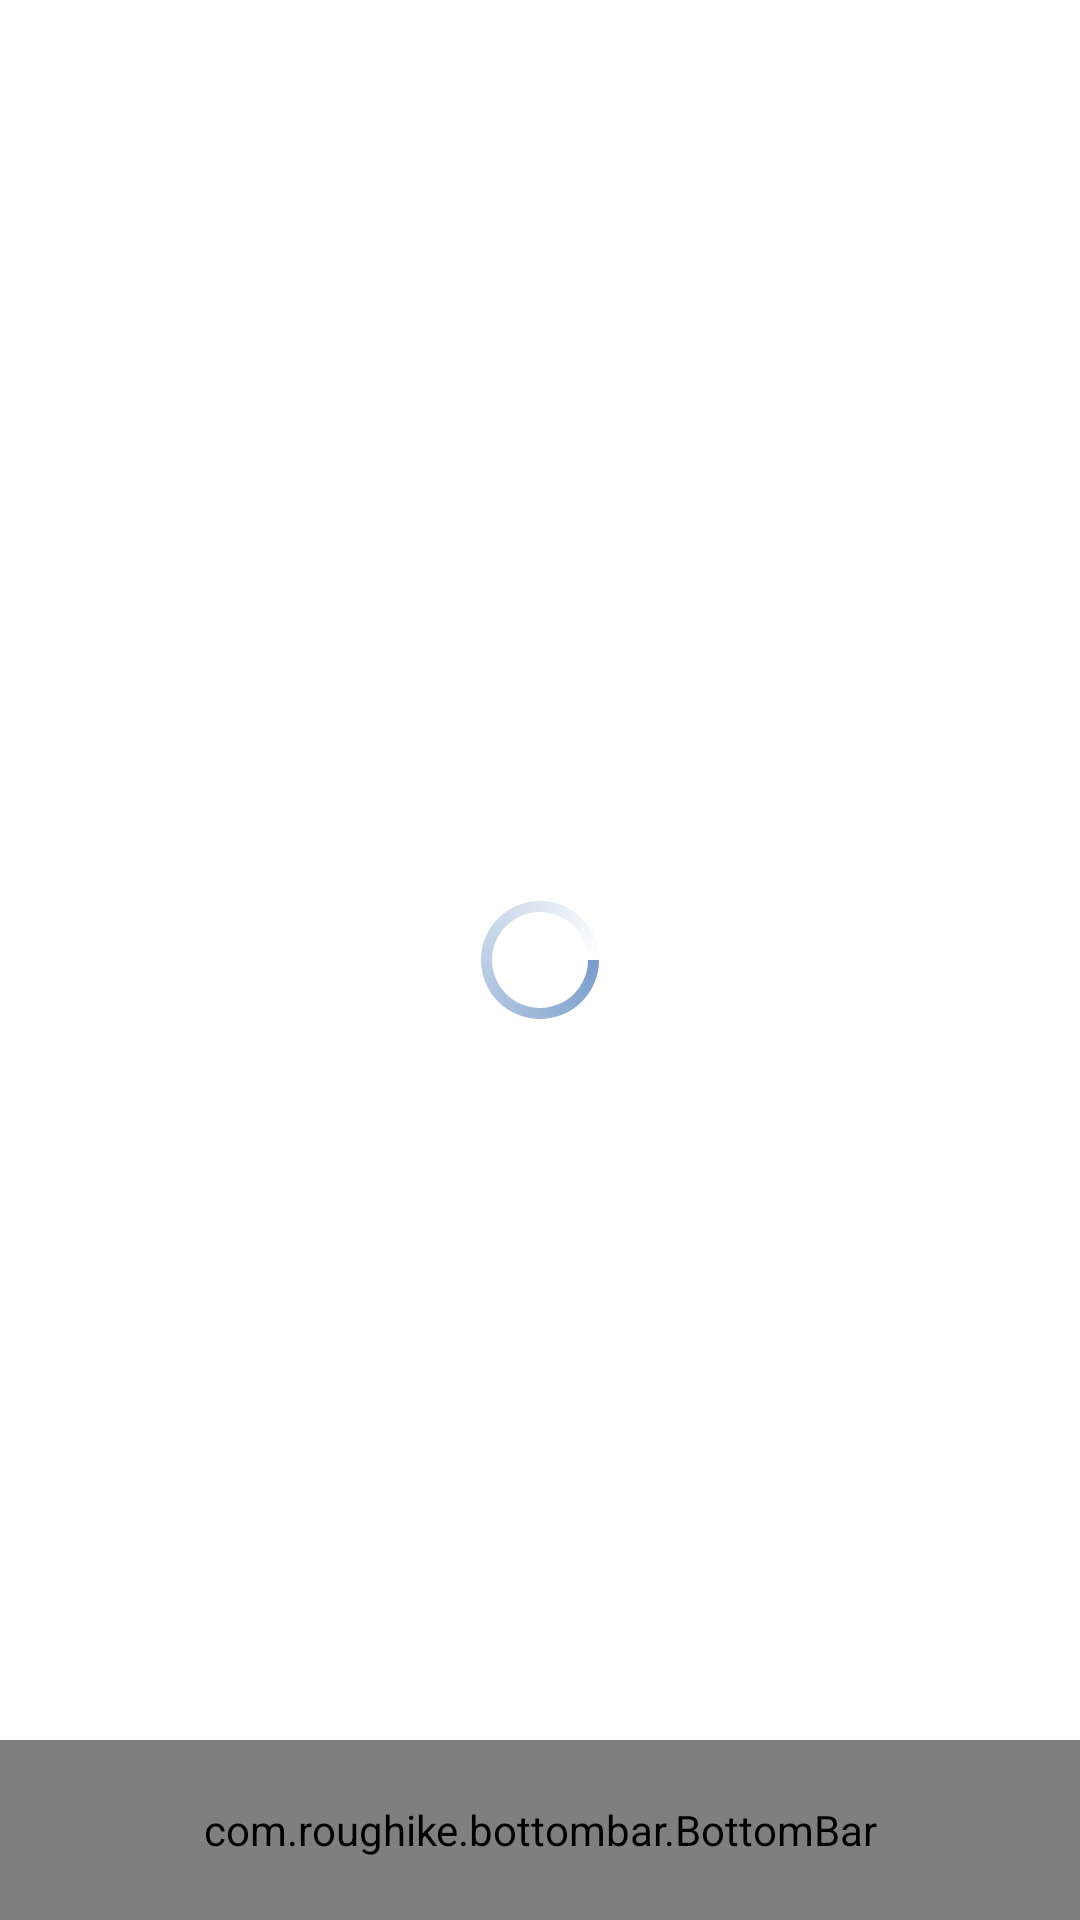

Here is an Android app screen rendered from its layout file. Give the layout XML and the strings, colors and styles it references.
<!-- AndroidManifest.xml: activity theme SplashTheme -->
<!-- res/layout/activity_home_screen.xml -->
<?xml version="1.0" encoding="utf-8"?>
<RelativeLayout xmlns:android="http://schemas.android.com/apk/res/android"
    xmlns:app="http://schemas.android.com/apk/res-auto"
    android:layout_width="match_parent"
    android:layout_height="match_parent">

    

    <ProgressBar
        android:id="@+id/progressBar"
        android:layout_width="wrap_content"
        android:layout_height="wrap_content"
        android:layout_centerHorizontal="true"
        android:layout_centerInParent="true"
        android:indeterminate="true"
        android:indeterminateDrawable="@drawable/progress_bar" />

    <FrameLayout
        android:id="@+id/contentContainer"
        android:layout_width="match_parent"
        android:layout_height="match_parent"
        android:layout_above="@+id/bottomBar"/>

        <com.roughike.bottombar.BottomBar
            android:id="@+id/bottomBar"
            android:layout_width="match_parent"
            android:layout_height="60dp"
            android:layout_alignParentBottom="true"
            app:bb_badgeBackgroundColor="@color/black"
            app:bb_tabXmlResource="@xml/bottom_bar_tabs"
            app:bb_behavior="shifting"
            app:bb_inActiveTabAlpha="0.6"
            app:bb_activeTabAlpha="1"
            app:bb_inActiveTabColor="@color/gray"
            app:bb_activeTabColor="@color/white"
            app:bb_badgesHideWhenActive="true"
            app:bb_titleTypeFace="fonts/5MuseoSans_500.otf"
            app:bb_showShadow="true" />

</RelativeLayout>
<!-- res/layout/app_bar.xml (included above) -->
<android.support.v7.widget.Toolbar xmlns:android="http://schemas.android.com/apk/res/android"
    xmlns:app="http://schemas.android.com/apk/res-auto"
    android:id="@+id/toolbar"
    android:layout_width="match_parent"
    android:layout_height="wrap_content"
    android:background="@color/colorPrimary"
    android:contentInsetEnd="0dp"
    android:contentInsetLeft="0dp"
    android:contentInsetRight="0dp"
    android:contentInsetStart="0dp"
    android:orientation="vertical"
    app:contentInsetEnd="0dp"
    app:contentInsetLeft="0dp"
    app:contentInsetRight="0dp"
    app:contentInsetStart="0dp"
    app:theme="@style/MyCustomToolbarTheme">

    <ImageView
        android:id="@+id/closeIV"
        android:layout_width="15dp"
        android:layout_height="15dp"
        android:layout_marginLeft="10dp"
        android:scaleType="center"
        android:src="@drawable/close_v1" />

    <LinearLayout
        android:layout_width="match_parent"
        android:layout_height="match_parent"
        android:orientation="vertical"
        android:layout_marginLeft="10dp"
        android:layout_marginRight="5dp">


        <TextView
            android:id="@+id/titleAppBar"
            android:layout_width="match_parent"
            android:layout_height="wrap_content"
            android:gravity="center_horizontal"
            android:maxLength="30"
            android:text="Title"
            android:textColor="@color/text_color_light"
            android:textSize="18sp" />

        <TextView
            android:id="@+id/titleAppBarDesc"
            android:layout_width="match_parent"
            android:layout_height="wrap_content"
            android:gravity="center_horizontal"
            android:maxLength="30"
            android:layout_marginTop="2dp"
            android:text="Desc"
            android:textColor="@color/text_color_light"
            android:textSize="14sp" />

    </LinearLayout>

</android.support.v7.widget.Toolbar>
<!-- resources referenced by this layout -->
<resources>
  <color name="black">@android:color/black</color>
  <color name="colorPrimary">#7a9dcc</color>
  <color name="gray">@android:color/darker_gray</color>
  <color name="text_color_light">#fff</color>
  <color name="white">@android:color/white</color>
  <!-- drawable close_v1 (drawable) -->
  <?xml version="1.0" encoding="utf-8"?>
  <vector xmlns:android="http://schemas.android.com/apk/res/android"
      android:width="150dp"
      android:height="150dp"
      android:viewportHeight="150"
      android:viewportWidth="150">
  
      <path
          android:fillColor="#fff"
          android:pathData="M99.139,100.346c-0.38,0-0.761-0.146-1.051-0.436L49.811,51.632c-0.581-0.58-0.581-1.52,0-2.101
  c0.58-0.58,1.52-0.58,2.101,0l48.277,48.278c0.58,0.58,0.58,1.521,0,2.101C99.898,100.2,99.519,100.346,99.139,100.346z" />
      <path
          android:fillColor="#fff"
          android:pathData="M51.417,100.902c-0.38,0-0.76-0.146-1.05-0.436c-0.581-0.58-0.581-1.52,0-2.101l47.72-47.72
  c0.58-0.58,1.521-0.58,2.101,0s0.58,1.52,0,2.101l-47.721,47.72C52.178,100.757,51.798,100.902,51.417,100.902z" />
  </vector>
  <!-- drawable progress_bar (drawable) -->
  <?xml version="1.0" encoding="utf-8"?>
  <rotate xmlns:android="http://schemas.android.com/apk/res/android"
      android:fromDegrees="0"
      android:pivotX="50%"
      android:pivotY="50%"
      android:toDegrees="360">
      <shape
          android:innerRadiusRatio="3"
          android:shape="ring"
          android:thicknessRatio="13"
          android:useLevel="false">
  
          <size
              android:width="76dip"
              android:height="76dip" />
          <gradient
              android:angle="0"
              android:endColor="@color/white"
              android:startColor="@color/colorPrimary"
              android:type="sweep"
              android:useLevel="false" />
      </shape>
  </rotate>
  <style name="MyCustomToolbarTheme" parent="ThemeOverlay.AppCompat.Light">
          <item name="android:textColorPrimary">#fff</item>
          <item name="android:textColorSecondary">#fff</item>
          <item name="android:textColorHint">@color/gray</item>
      </style>
  <style name="SplashTheme" parent="Theme.AppCompat.NoActionBar">
          <item name="colorPrimary">@color/colorPrimary</item>
          <item name="colorPrimaryDark">@color/colorPrimaryDark</item>
          <item name="colorAccent">@color/colorAccent</item>
          <item name="android:windowBackground">@color/white</item>
          
          
          <item name="android:popupMenuStyle">@style/PopupMenu</item>
      </style>
  <color name="colorPrimaryDark">#000</color>
  <color name="colorAccent">#FF9B99</color>
  <style name="PopupMenu" parent="@android:style/Widget.PopupMenu">
          <item name="android:popupBackground">@android:color/white</item>
      </style>
</resources>
